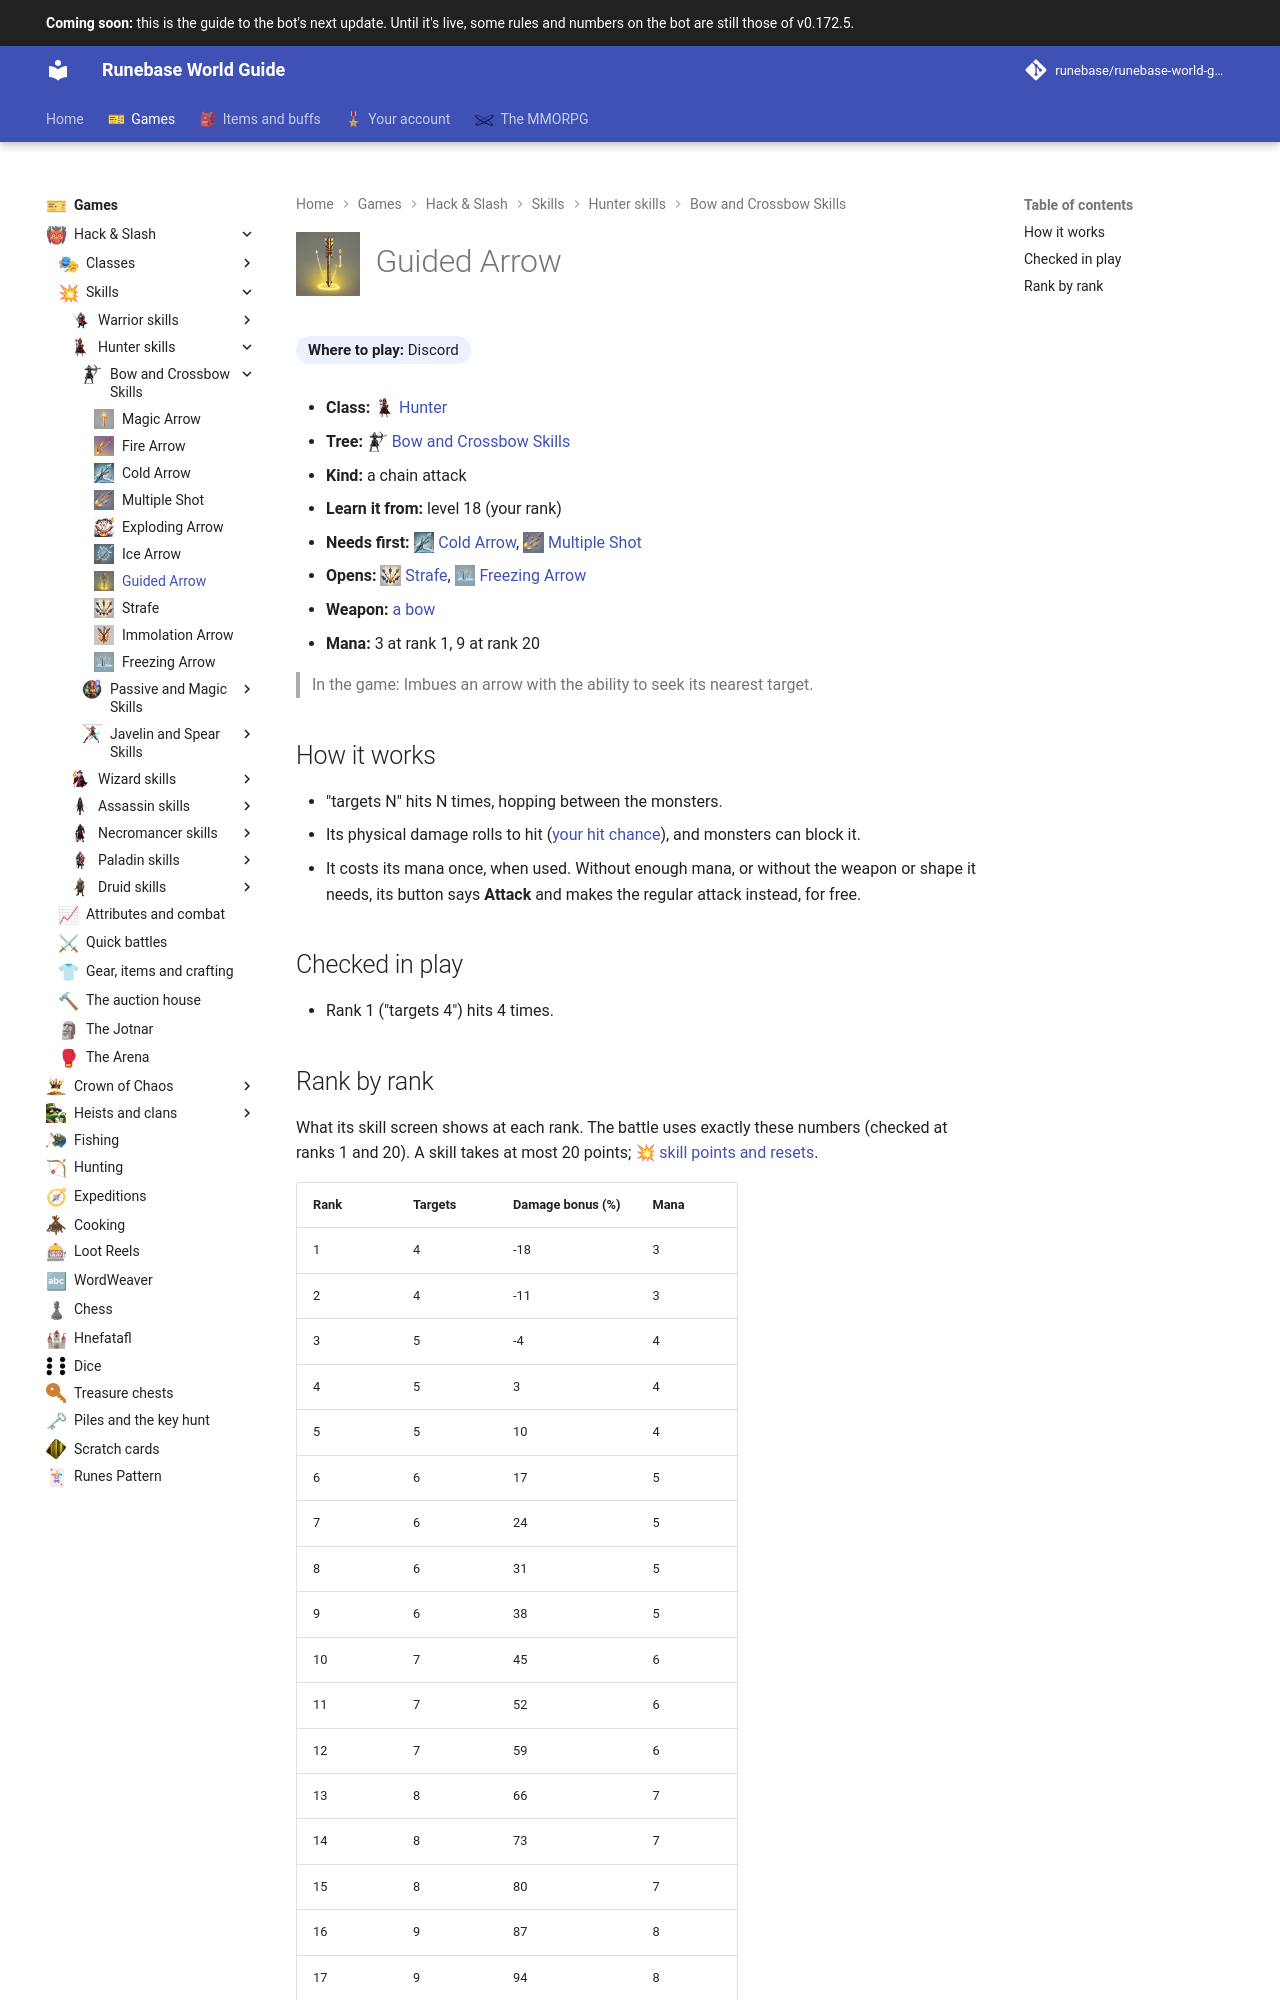

repository: Runebase/runebase-world-guide · page: next/games/hack-and-slash/skills/hunter/bow-and-crossbow-skills/guided-arrow/index.html · generator: mkdocs

---
title: "Guided Arrow"
icon: guide/nav
nav_icon: "assets/icons/skill/hunter/guided-arrow.webp"
---

# ![Guided Arrow](../../../../../assets/icons/skill/hunter/guided-arrow.webp){ .gi .gi-title width="64" height="64" loading="lazy" } Guided Arrow

**Where to play:** Discord
{ .where-to-play }

- **Class:** <span class="gi-m">![](../../../../../assets/icons/class/hunter.webp){ .gi .gi-mention width="20" height="20" loading="lazy" }&nbsp;[Hunter](../../../classes/hunter.md)</span>
- **Tree:** <span class="gi-m">![](../../../../../assets/icons/skill-tree/bow-and-crossbow-skills.webp){ .gi .gi-mention width="20" height="20" loading="lazy" }&nbsp;[Bow and Crossbow Skills](index.md)</span>
- **Kind:** a chain attack
- **Learn it from:** level 18 (your rank)
- **Needs first:** <span class="gi-m">![](../../../../../assets/icons/skill/hunter/cold-arrow.webp){ .gi .gi-mention width="20" height="20" loading="lazy" }&nbsp;[Cold Arrow](cold-arrow.md)</span>, <span class="gi-m">![](../../../../../assets/icons/skill/hunter/multiple-shot.webp){ .gi .gi-mention width="20" height="20" loading="lazy" }&nbsp;[Multiple Shot](multiple-shot.md)</span>
- **Opens:** <span class="gi-m">![](../../../../../assets/icons/skill/hunter/strafe.webp){ .gi .gi-mention width="20" height="20" loading="lazy" }&nbsp;[Strafe](strafe.md)</span>, <span class="gi-m">![](../../../../../assets/icons/skill/hunter/freezing-arrow.webp){ .gi .gi-mention width="20" height="20" loading="lazy" }&nbsp;[Freezing Arrow](freezing-arrow.md)</span>
- **Weapon:** [a bow](../../../gear-and-crafting.md#weapons-that-skills-need)
- **Mana:** 3 at rank 1, 9 at rank 20

> In the game: Imbues an arrow with the ability to seek its nearest target.

## How it works

- "targets N" hits N times, hopping between the monsters.
- Its physical damage rolls to hit ([your hit chance](../../../attributes-and-combat.md#hitting-and-missing)), and monsters can block it.
- It costs its mana once, when used. Without enough mana, or without the weapon or shape it needs, its button says **Attack** and makes the regular attack instead, for free.

## Checked in play

- Rank 1 ("targets 4") hits 4 times.
